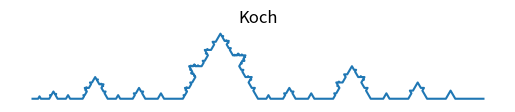

Recreate this plot in Python.
import math
import matplotlib.pyplot as plt

def midpoint(p1, p2):
    return [(p1[0] + p2[0]) / 2, (p1[1] + p2[1]) / 2]

def rotate_point(point, center, angle):
    x0, y0 = center
    x, y = point
    cos_theta = math.cos(angle)
    sin_theta = math.sin(angle)
    x_new = (x - x0) * cos_theta - (y - y0) * sin_theta + x0
    y_new = (x - x0) * sin_theta + (y - y0) * cos_theta + y0
    return [x_new, y_new]

def von_koch(segment, n):
    if n == 0:
        return [segment[0], segment[1]]

    points = []

    # Calcule les coordonnées des points intermédiaires
    P, Q = segment
    O = [(2 * P[0] + Q[0]) / 3, (2 * P[1] + Q[1]) / 3]
    M = midpoint(P, Q)
    theta = math.pi / 3
    M_prime = rotate_point(M, O, theta)

    # Appel récursif sur les segments
    points.extend(von_koch([P, O], n - 1))
    points.extend(von_koch([O, M_prime], n - 1))
    points.extend(von_koch([M_prime, M], n - 1))
    points.extend(von_koch([M, Q], n - 1))

    return points

# Points de départ
P0 = [0, 0]
P1 = [1, 0]

# Générer les points de la courbe de Koch
koch_points = von_koch([P0, P1], 4)  # Changer le niveau d'itération selon vos besoins (dernier chiffre)

# Affichage graphique de la courbe de Koch
x, y = zip(*koch_points)  # Séparation des coordonnées x et y
plt.plot(x, y)
plt.title("Koch")
plt.gca().set_aspect('equal')  # Assurez-vous que l'aspect est égal
plt.axis('off')  # Masquer les axes
plt.show()